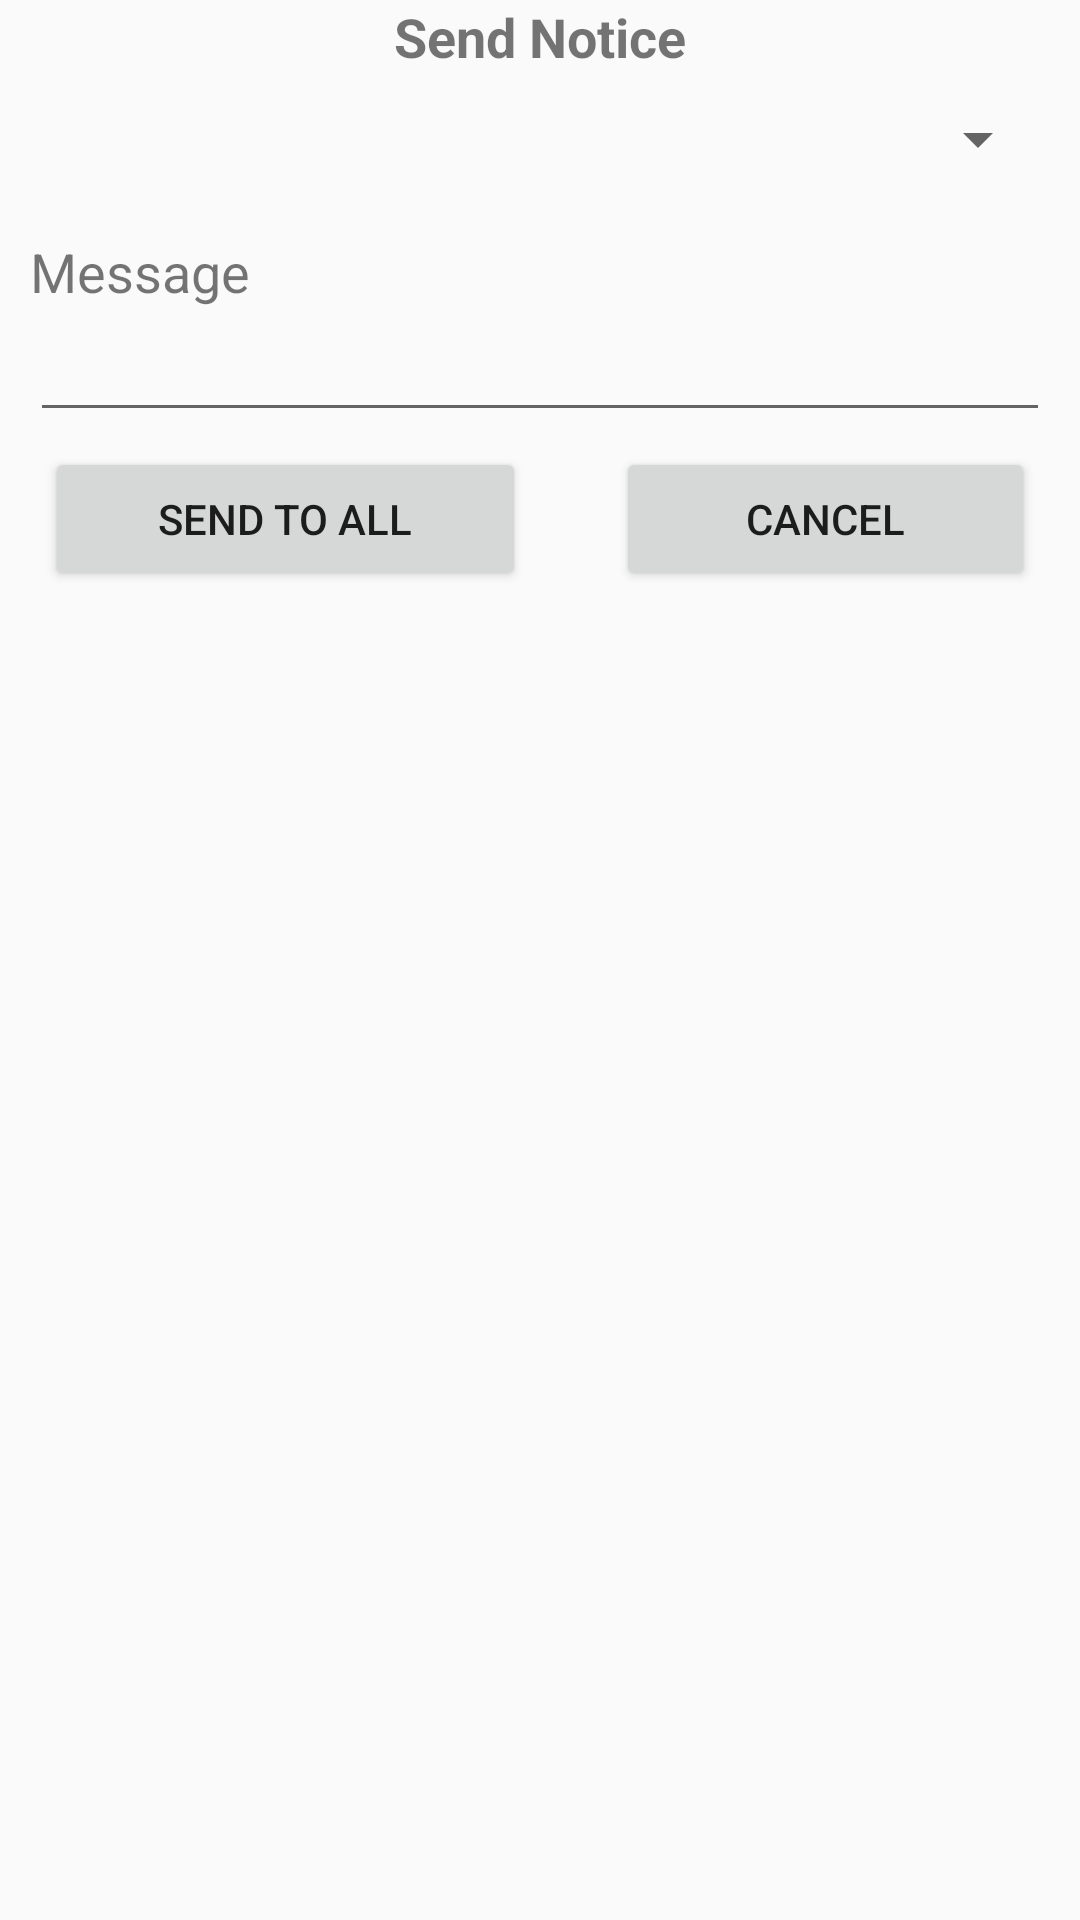

Here is an Android app screen rendered from its layout file. Give the layout XML and the strings, colors and styles it references.
<!-- AndroidManifest.xml: application theme AppTheme -->
<!-- res/layout/activity_notice.xml -->
<?xml version="1.0" encoding="utf-8"?>
<LinearLayout xmlns:android="http://schemas.android.com/apk/res/android"
    xmlns:app="http://schemas.android.com/apk/res-auto"
    xmlns:tools="http://schemas.android.com/tools"
    android:layout_width="match_parent"
    android:layout_height="match_parent"
    android:orientation="vertical"
    tools:context=".noticeActivity">

    <TextView
        android:id="@+id/textView7"
        android:layout_width="match_parent"
        android:layout_height="wrap_content"
        android:gravity="center_horizontal"
        android:text="Send Notice"
        android:textSize="18sp"
        android:textStyle="bold" />

    <Spinner
        android:id="@+id/spinnerNotice"
        android:layout_width="match_parent"
        android:layout_height="wrap_content"
        android:layout_margin="10dp" />

    <TextView
        android:id="@+id/tvM"
        android:layout_width="match_parent"
        android:layout_height="wrap_content"
        android:layout_marginLeft="10dp"
        android:layout_marginTop="10dp"
        android:layout_marginRight="15dp"
        android:text="Message"
        android:textSize="18sp" />

    <EditText
        android:id="@+id/etMBody"
        android:layout_width="match_parent"
        android:layout_height="wrap_content"
        android:layout_marginLeft="10dp"
        android:layout_marginRight="10dp"
        android:ems="10"
        android:gravity="start|top"
        android:inputType="textMultiLine" />

    <LinearLayout
        android:layout_width="match_parent"
        android:layout_height="match_parent"
        android:orientation="horizontal">

        <Button
            android:id="@+id/btnMSend"
            android:layout_width="wrap_content"
            android:layout_height="wrap_content"
            android:layout_marginLeft="15dp"
            android:layout_marginTop="5dp"
            android:layout_marginRight="15dp"
            android:layout_weight="1"
            android:text="send to all" />

        <Button
            android:id="@+id/btnMCancel"
            android:layout_width="wrap_content"
            android:layout_height="wrap_content"
            android:layout_marginLeft="15dp"
            android:layout_marginTop="5dp"
            android:layout_marginRight="15dp"
            android:layout_weight="1"
            android:text="@android:string/cancel" />
    </LinearLayout>


</LinearLayout>
<!-- resources referenced by this layout -->
<resources>
  <style name="AppTheme" parent="Theme.AppCompat.Light.DarkActionBar">
          
          <item name="colorPrimary">@color/colorPrimary</item>
          <item name="colorPrimaryDark">@color/colorPrimaryDark</item>
          <item name="colorAccent">@color/colorAccent</item>
      </style>
  <!-- not gathered from this repository: default colours our renderer supplied (Android Studio template values) -->
  <color name="colorPrimary">#FF6200EE</color>
  <color name="colorPrimaryDark">#FF3700B3</color>
  <color name="colorAccent">#FF03DAC5</color>
</resources>
